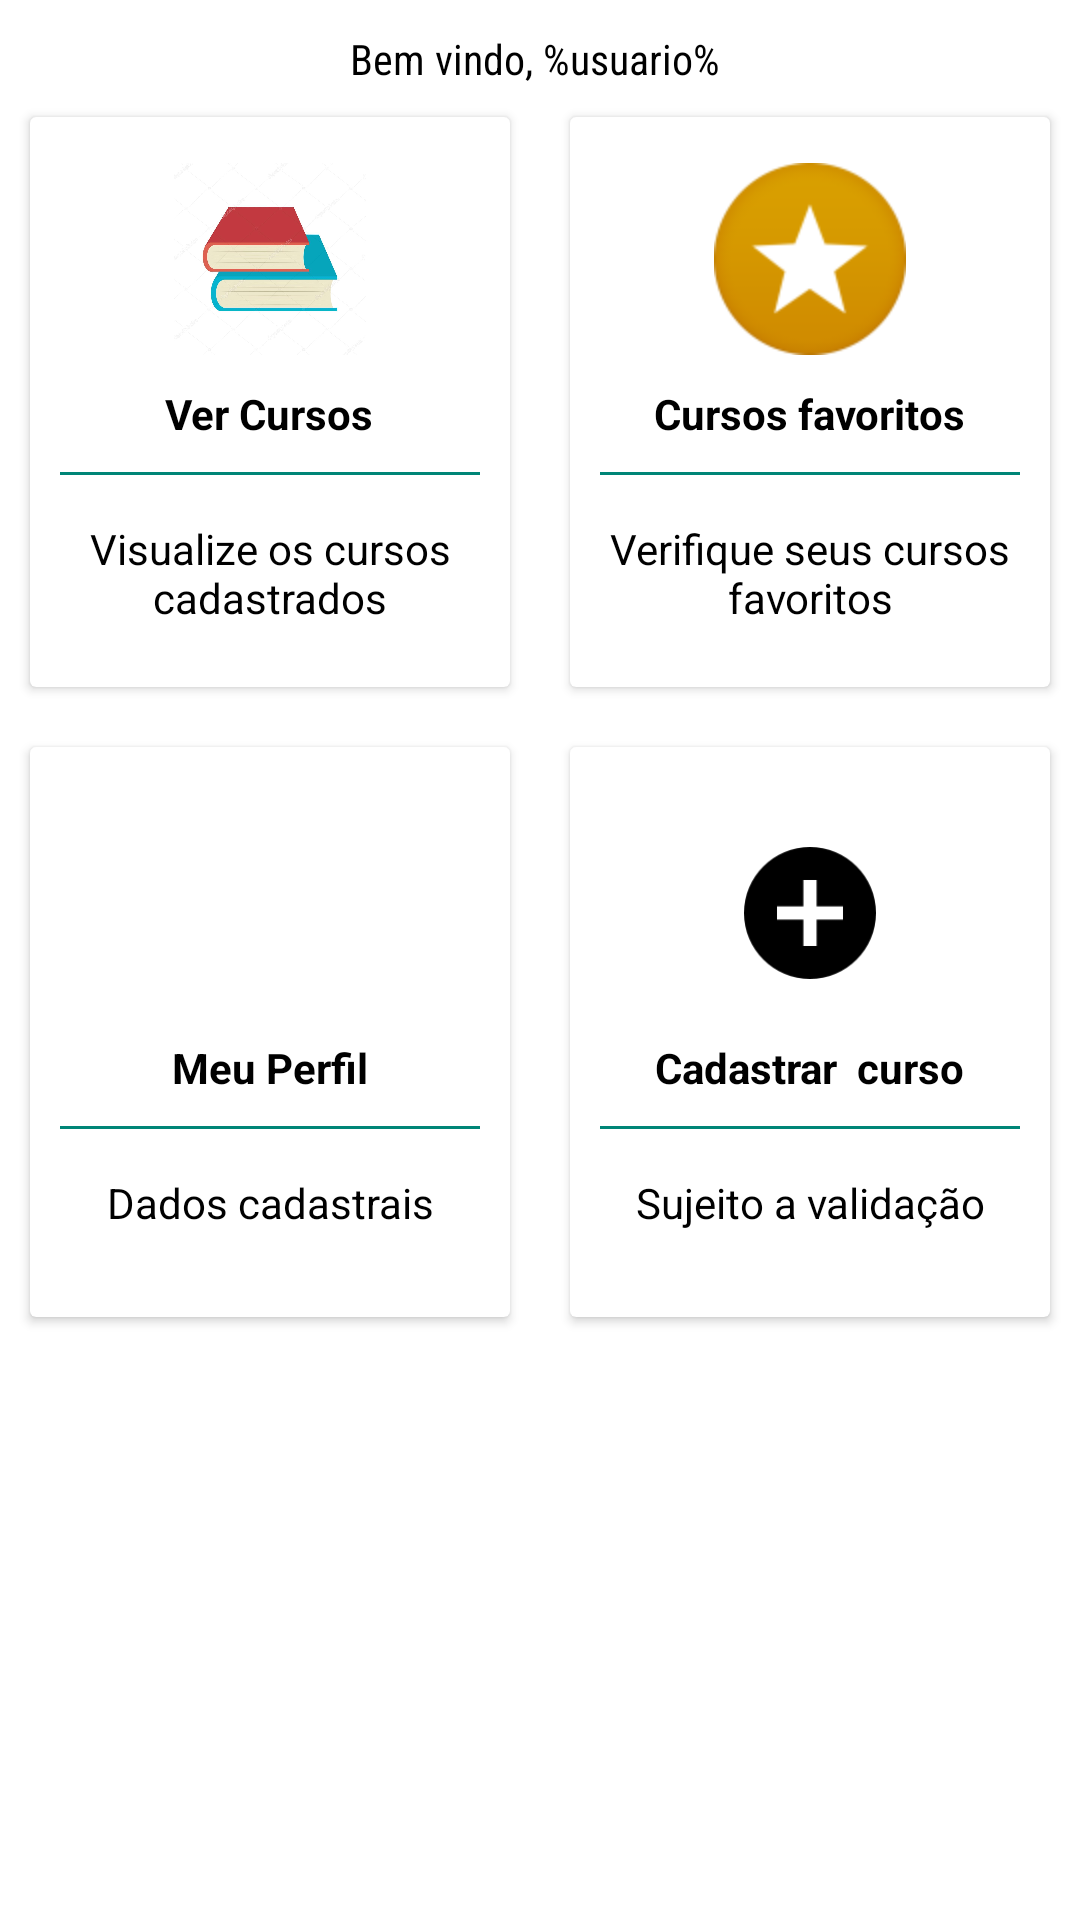

The Android layout XML behind this screen, and the referenced resources:
<!-- AndroidManifest.xml: application theme buscaCurso -->
<!-- res/layout/activity_home.xml -->
<android.support.design.widget.CoordinatorLayout xmlns:android="http://schemas.android.com/apk/res/android"
    xmlns:app="http://schemas.android.com/apk/res-auto"
    xmlns:facebook="http://schemas.android.com/apk/res-auto"
    xmlns:tools="http://schemas.android.com/tools"
    android:layout_width="match_parent"
    android:layout_height="match_parent"
    android:background="@android:color/white">

    <LinearLayout
        android:layout_width="match_parent"
        android:layout_height="match_parent"
        android:layout_marginTop="10dp"
        android:layout_marginRight="2dp"
        android:layout_marginLeft="2dp"
        android:orientation="vertical">

        <TextView
            android:id="@+id/tvPainel"
            android:layout_width="match_parent"
            android:layout_height="wrap_content"
            android:layout_gravity="center"
            android:fontFamily="sans-serif-condensed"
            android:gravity="center"
            android:text="Bem vindo, %usuario% "
            android:textColor="@android:color/black"
            android:typeface="normal" />

        <LinearLayout
            android:layout_width="match_parent"
            android:layout_height="wrap_content"
            android:clipToPadding="false"
            android:gravity="center"
            android:orientation="horizontal">

            <android.support.v7.widget.CardView
                android:id="@+id/vendascurso"
                android:layout_width="160dp"
                android:layout_height="190dp"
                android:layout_margin="10dp"
                android:clickable="true"
                android:foreground="?android:attr/selectableItemBackground">

                <LinearLayout
                    android:layout_width="match_parent"
                    android:layout_height="match_parent"
                    android:gravity="center"
                    android:orientation="vertical">

                    <ImageView
                        android:layout_width="64dp"
                        android:layout_height="64dp"
                        android:background="@android:color/white"

                        android:src="@drawable/livro" />

                    <TextView
                        android:layout_width="wrap_content"
                        android:layout_height="wrap_content"
                        android:layout_marginTop="10dp"
                        android:text="Ver Cursos"
                        android:textColor="@android:color/black"
                        android:textStyle="bold" />

                    <View
                        android:layout_width="match_parent"
                        android:layout_height="1dp"
                        android:layout_margin="10dp"
                        android:background="@color/colorPrimary" />

                    <TextView
                        android:layout_width="wrap_content"
                        android:layout_height="wrap_content"
                        android:gravity="center"
                        android:padding="5dp"

                        android:text="Visualize os cursos cadastrados"
                        android:textColor="@android:color/black" />

                </LinearLayout>
            </android.support.v7.widget.CardView>

            <android.support.v7.widget.CardView
                android:id="@+id/promocoescard"
                android:layout_width="160dp"
                android:layout_height="190dp"
                android:layout_margin="10dp"
                android:clickable="true"
                android:foreground="?android:attr/selectableItemBackground">

                <LinearLayout
                    android:layout_width="match_parent"
                    android:layout_height="match_parent"
                    android:gravity="center"
                    android:orientation="vertical">

                    <ImageView
                        android:layout_width="64dp"
                        android:layout_height="64dp"
                        android:background="@android:color/white"
                        android:src="@drawable/favoritos"

                        />

                    <TextView
                        android:layout_width="wrap_content"
                        android:layout_height="wrap_content"
                        android:layout_marginTop="10dp"
                        android:text="Cursos favoritos"
                        android:textColor="@android:color/black"
                        android:textStyle="bold" />

                    <View
                        android:layout_width="match_parent"
                        android:layout_height="1dp"
                        android:layout_margin="10dp"
                        android:background="@color/colorPrimary" />

                    <TextView
                        android:layout_width="wrap_content"
                        android:layout_height="wrap_content"
                        android:gravity="center"
                        android:padding="5dp"
                        android:text="Verifique seus cursos favoritos"
                        android:textColor="@android:color/black" />

                </LinearLayout>
            </android.support.v7.widget.CardView>

        </LinearLayout>

        <LinearLayout
            android:layout_width="match_parent"
            android:layout_height="wrap_content"
            android:clipToPadding="false"
            android:gravity="center"
            android:orientation="horizontal">

            <android.support.v7.widget.CardView
                android:id="@+id/meuperfilcard"
                android:layout_width="160dp"
                android:layout_height="190dp"
                android:layout_margin="10dp"
                android:clickable="true"
                android:foreground="?android:attr/selectableItemBackground">

                <LinearLayout
                    android:layout_width="match_parent"
                    android:layout_height="match_parent"
                    android:gravity="center"
                    android:orientation="vertical">

                    <ImageView
                        android:layout_width="64dp"
                        android:layout_height="64dp"
                        android:background="@android:color/white"
                        android:src="@drawable/perfil" />

                    <TextView
                        android:id="@+id/meuperfiltv"
                        android:layout_width="wrap_content"
                        android:layout_height="wrap_content"
                        android:layout_marginTop="10dp"
                        android:text="Meu Perfil"
                        android:textColor="@android:color/black"
                        android:textStyle="bold" />

                    <View
                        android:layout_width="match_parent"
                        android:layout_height="1dp"
                        android:layout_margin="10dp"
                        android:background="@color/colorPrimary" />

                    <TextView
                        android:layout_width="wrap_content"
                        android:layout_height="wrap_content"
                        android:gravity="center"
                        android:padding="5dp"
                        android:text="Dados cadastrais"
                        android:textColor="@android:color/black" />

                </LinearLayout>
            </android.support.v7.widget.CardView>

            <android.support.v7.widget.CardView
                android:id="@+id/produtoscard"
                android:layout_width="160dp"
                android:layout_height="190dp"
                android:layout_margin="10dp"
                android:clickable="true"
                android:foreground="?android:attr/selectableItemBackground">

                <LinearLayout
                    android:id="@+id/btCadastroCurso"
                    android:layout_width="match_parent"
                    android:layout_height="match_parent"
                    android:gravity="center"
                    android:orientation="vertical">

                    <ImageView
                        android:layout_width="64dp"
                        android:layout_height="64dp"
                        android:background="@android:color/white"
                        android:padding="10dp"
                        android:src="@drawable/mais" />

                    <TextView
                        android:layout_width="wrap_content"
                        android:layout_height="wrap_content"
                        android:layout_marginTop="10dp"
                        android:text="Cadastrar  curso"
                        android:textColor="@android:color/black"
                        android:textStyle="bold" />

                    <View
                        android:layout_width="match_parent"
                        android:layout_height="1dp"
                        android:layout_margin="10dp"
                        android:background="@color/colorPrimary" />

                    <TextView
                        android:layout_width="wrap_content"
                        android:layout_height="wrap_content"
                        android:gravity="center"
                        android:padding="5dp"
                        android:text="Sujeito a validação"
                        android:textColor="@android:color/black" />

                </LinearLayout>
            </android.support.v7.widget.CardView>

        </LinearLayout>

        <LinearLayout
            android:layout_width="match_parent"
            android:layout_height="wrap_content"
            android:clipToPadding="false"
            android:gravity="center"
            android:orientation="horizontal">


        </LinearLayout>
    </LinearLayout>


</android.support.design.widget.CoordinatorLayout>
<!-- resources referenced by this layout -->
<resources>
  <color name="colorPrimary">#008577</color>
  <!-- drawable favoritos: png bitmap (drawable, 5274 bytes) -->
  <!-- drawable livro: jpg bitmap (drawable, 53272 bytes) -->
  <!-- drawable mais: png bitmap (drawable, 910 bytes) -->
  <style name="buscaCurso" parent="Theme.AppCompat.Light.NoActionBar">
          <item name="colorPrimary">@color/colorPrimary</item>
          <item name="colorPrimaryDark">@color/colorPrimaryDark</item>
          <item name="colorAccent">@color/colorAccent</item>
          <item name="toolbarStyle">@style/Widget.AppCompat.Toolbar</item>
  
          <item name="windowNoTitle">true</item>
          <item name="windowActionBar">false</item>
  
      </style>
  <color name="colorPrimaryDark">#00574B</color>
  <color name="colorAccent">#D81B60</color>
</resources>
